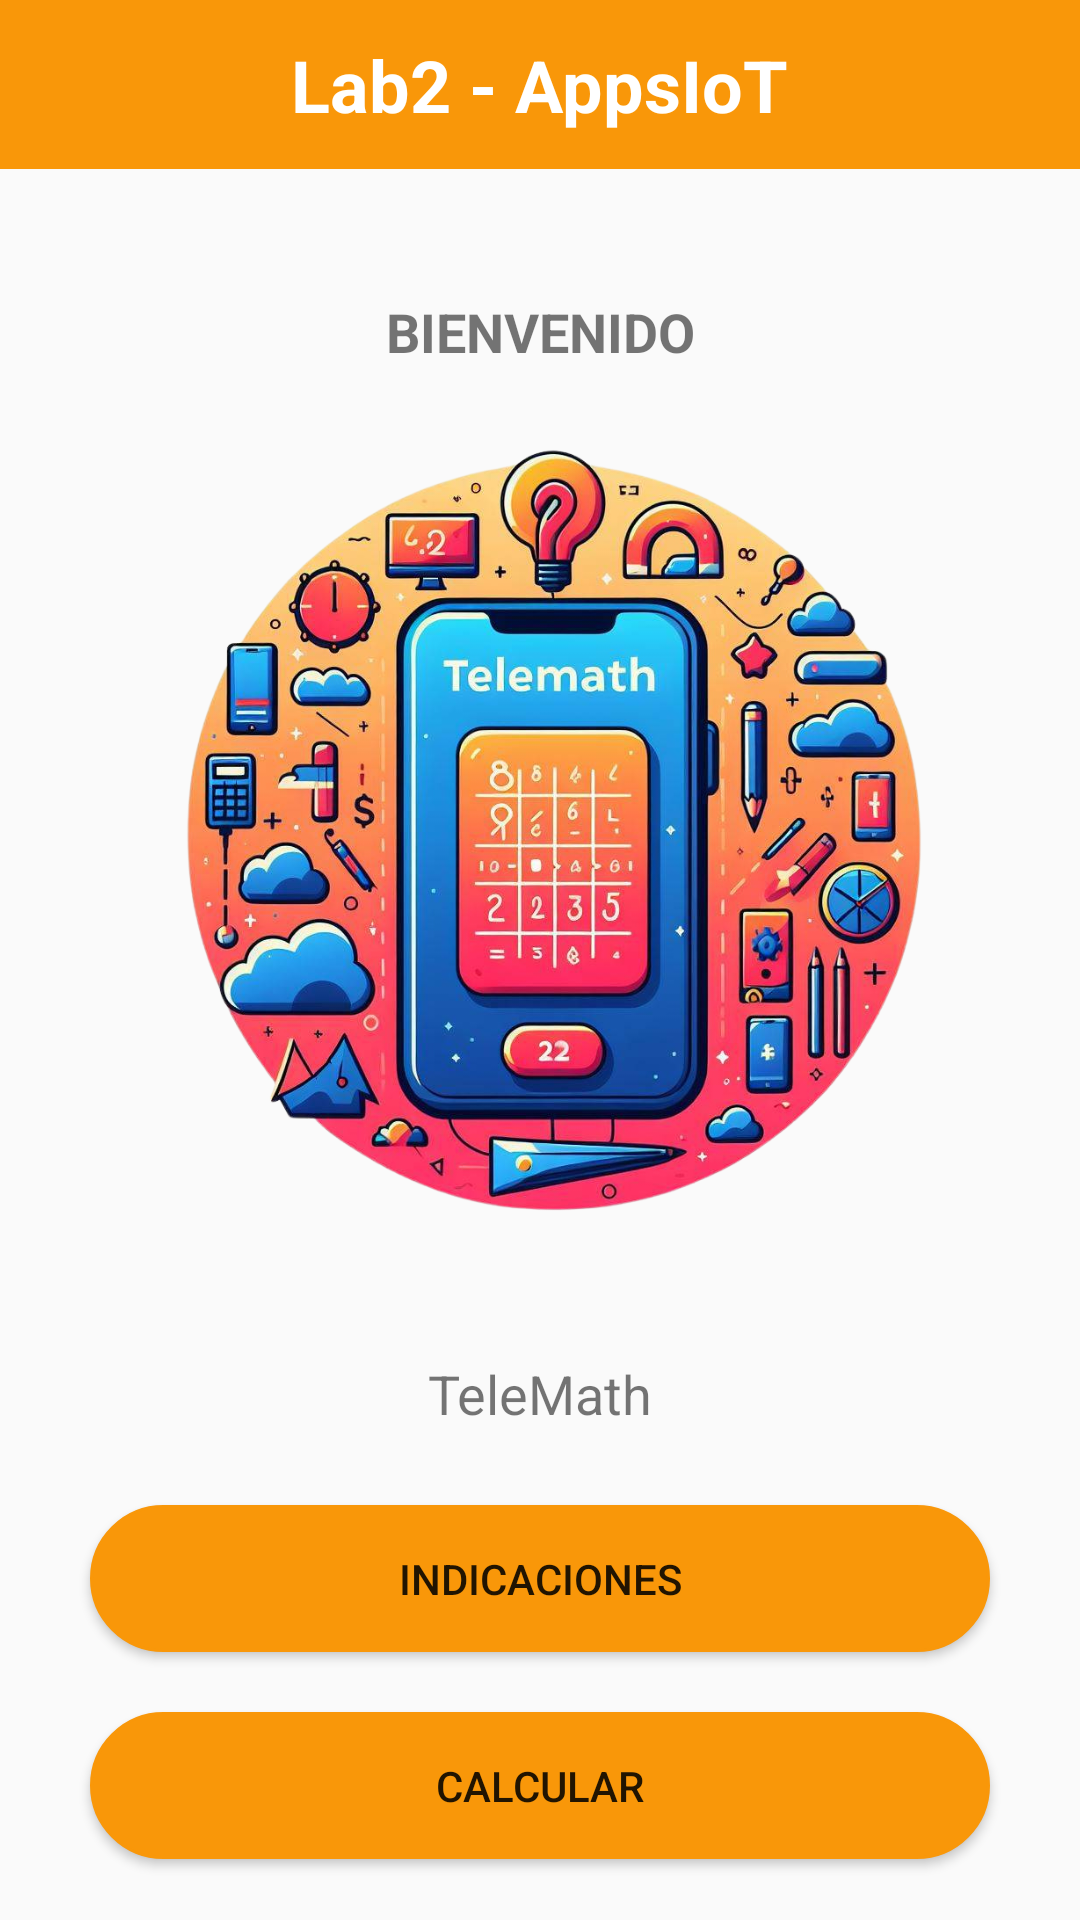

The Android layout XML behind this screen, and the referenced resources:
<!-- AndroidManifest.xml: application theme Theme.Lab2_20193733 -->
<!-- res/layout/activity_main.xml -->
<?xml version="1.0" encoding="utf-8"?>
<androidx.constraintlayout.widget.ConstraintLayout xmlns:android="http://schemas.android.com/apk/res/android"
    xmlns:app="http://schemas.android.com/apk/res-auto"
    xmlns:tools="http://schemas.android.com/tools"
    android:id="@+id/main"
    android:layout_width="match_parent"
    android:layout_height="match_parent"
    tools:context=".MainActivity">

    <RelativeLayout
        android:id="@+id/relativeLayout"
        android:layout_width="match_parent"
        android:layout_height="wrap_content"
        android:background="@color/orange"
        app:layout_constraintTop_toTopOf="parent">


        <RelativeLayout
            android:layout_width="match_parent"
            android:layout_height="wrap_content"
            android:padding="12dp"
            app:layout_constraintTop_toTopOf="parent">

            <TextView
                android:layout_width="wrap_content"
                android:layout_height="wrap_content"
                android:layout_centerHorizontal="true"
                android:text="Lab2 - AppsIoT"
                android:textColor="@color/white"
                android:textSize="24sp"
                android:textStyle="bold" />

        </RelativeLayout>
    </RelativeLayout>

    <TextView
        android:layout_width="wrap_content"
        android:layout_height="wrap_content"
        android:layout_centerHorizontal="true"
        android:text="BIENVENIDO"
        android:textSize="18sp"
        android:textStyle="bold"
        app:layout_constraintBottom_toTopOf="@+id/imageView"
        app:layout_constraintEnd_toEndOf="parent"
        app:layout_constraintHorizontal_bias="0.5"
        app:layout_constraintStart_toStartOf="parent"
        app:layout_constraintTop_toBottomOf="@+id/relativeLayout"
        app:layout_constraintVertical_bias="0.9" />

    <ImageView
        android:id="@+id/imageView"
        android:layout_width="300dp"
        android:layout_height="300dp"
        app:layout_constraintBottom_toBottomOf="parent"
        app:layout_constraintEnd_toEndOf="parent"
        app:layout_constraintHorizontal_bias="0.5"
        app:layout_constraintStart_toStartOf="parent"
        app:layout_constraintTop_toBottomOf="@+id/relativeLayout"
        app:layout_constraintVertical_bias="0.25"
        app:srcCompat="@drawable/telemath_sin_fondo" />

    <TextView
        android:id="@+id/textView_Telemath"
        android:layout_width="wrap_content"
        android:layout_height="wrap_content"
        android:layout_centerHorizontal="true"
        android:layout_marginTop="25dp"
        android:text="TeleMath"
        android:textSize="18sp"
        app:layout_constraintEnd_toEndOf="parent"
        app:layout_constraintHorizontal_bias="0.5"
        app:layout_constraintStart_toStartOf="parent"
        app:layout_constraintTop_toBottomOf="@+id/imageView" />

    <Button
        android:id="@+id/button_indications"
        android:layout_width="match_parent"
        android:layout_height="wrap_content"
        android:layout_marginTop="25dp"
        android:layout_marginStart="30dp"
        android:layout_marginEnd="30dp"
        android:text="INDICACIONES"
        android:backgroundTint="@color/orange"
        android:background="@drawable/shape4"
        android:padding="15dp"

        app:layout_constraintEnd_toEndOf="parent"
        app:layout_constraintHorizontal_bias="0.5"
        app:layout_constraintStart_toStartOf="parent"
        app:layout_constraintTop_toBottomOf="@+id/textView_Telemath" />

    <Button
        android:id="@+id/button_calculator"
        android:layout_width="match_parent"
        android:layout_height="wrap_content"
        android:layout_marginStart="30dp"
        android:layout_marginEnd="30dp"
        android:layout_marginTop="20dp"
        android:backgroundTint="@color/orange"
        android:background="@drawable/shape4"
        android:padding="15dp"
        android:text="CALCULAR"
        app:layout_constraintEnd_toEndOf="parent"
        app:layout_constraintHorizontal_bias="0.0"
        app:layout_constraintStart_toStartOf="parent"
        app:layout_constraintTop_toBottomOf="@+id/button_indications" />

</androidx.constraintlayout.widget.ConstraintLayout>
<!-- resources referenced by this layout -->
<resources>
  <color name="orange">#F99709</color>
  <color name="white">#FFFFFFFF</color>
  <!-- drawable shape4 (drawable) -->
  <?xml version="1.0" encoding="utf-8"?>
  <shape xmlns:android="http://schemas.android.com/apk/res/android"
      android:shape="rectangle">
      <corners android:radius="25dp" />
      <solid android:color="@color/orange" />
      <stroke
          android:width="1dp" />
      <padding
          android:left="10dp"
          android:top="10dp"
          android:right="10dp"
          android:bottom="10dp" />
  </shape>
  <!-- drawable telemath_sin_fondo: png bitmap (drawable, 943302 bytes) -->
  <style name="Theme.Lab2_20193733" parent="Base.Theme.Lab2_20193733" />
  <style name="Base.Theme.Lab2_20193733" parent="Theme.AppCompat.Light.NoActionBar">
          
          
      </style>
</resources>
